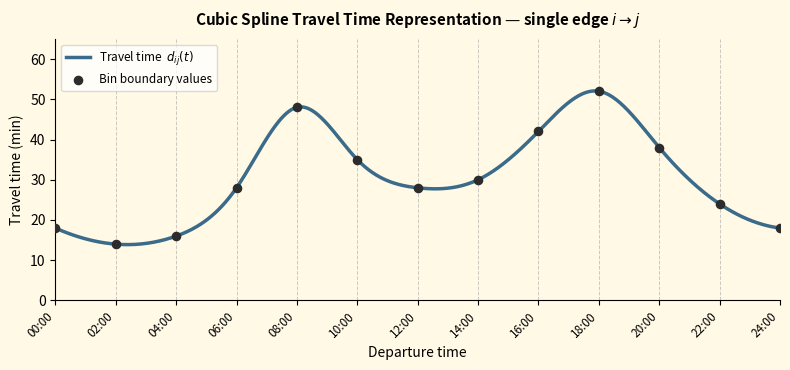

Python code for this plot: (Note: this script raises an exception after producing the figure.)
import numpy as np
import matplotlib.pyplot as plt
from scipy.interpolate import CubicSpline

# Bin boundaries (13 points for 12 bins of 2 hours each)
bin_hours = np.arange(0, 25, 2)

# Synthetic but realistic travel times (minutes) for one Beijing edge
# Two rush-hour peaks: morning ~08:00, evening ~18:00; low at night
travel_times = np.array([18, 14, 16, 28, 48, 35, 28, 30, 42, 52, 38, 24, 18])

# Fit C2-smooth cubic spline
cs = CubicSpline(bin_hours, travel_times, bc_type='not-a-knot')

# Dense curve for smooth plotting
t_fine = np.linspace(0, 24, 600)
tt_fine = cs(t_fine)

fig, ax = plt.subplots(figsize=(8, 3.8))
fig.patch.set_facecolor('#FFF9E6')
ax.set_facecolor('#FFF9E6')

# Bin boundary lines
for h in range(0, 25, 2):
    ax.axvline(x=h, color='#aaaaaa', linestyle='--', linewidth=0.7, alpha=0.6)

# Smooth spline curve
ax.plot(t_fine, tt_fine, color='#3a6b8a', linewidth=2.5, label='Travel time  $d_{ij}(t)$')

# Knot points
ax.scatter(bin_hours, travel_times, color='#2c2c2c', zorder=5, s=35, label='Bin boundary values')

# Axis formatting
ax.set_xlim(0, 24)
ax.set_ylim(0, 65)
ax.set_xticks(range(0, 25, 2))
ax.set_xticklabels([f'{h:02d}:00' for h in range(0, 25, 2)],
                   rotation=45, ha='right', fontsize=8.5)
ax.set_xlabel('Departure time', fontsize=10)
ax.set_ylabel('Travel time (min)', fontsize=10)
ax.set_title('Cubic Spline Travel Time Representation — single edge $i \\rightarrow j$',
             fontsize=11, fontweight='bold', pad=10)

ax.legend(fontsize=8.5, loc='upper left', framealpha=0.7)
ax.spines['top'].set_visible(False)
ax.spines['right'].set_visible(False)

plt.tight_layout()
plt.savefig('C:/Users/lahir/Downloads/Thesis/DRLSolver4DTSP-main/spline_plot.png',
            dpi=180, bbox_inches='tight')
print("Saved: spline_plot.png")
plt.show()
